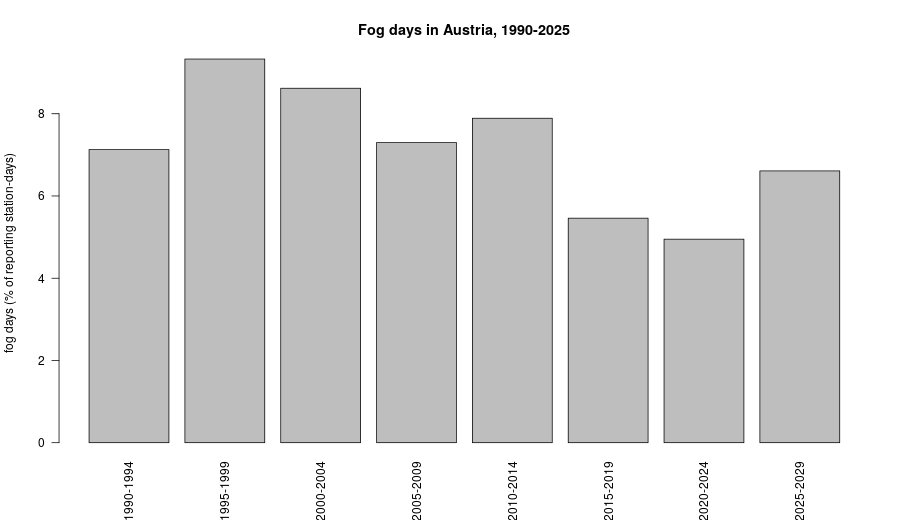

Data behind this chart, as committed beside it:
period, fog_day_pct
1990-1994, 7.13
1995-1999, 9.33
2000-2004, 8.62
2005-2009, 7.3
2010-2014, 7.89
2015-2019, 5.46
2020-2024, 4.95
2025-2029, 6.61
